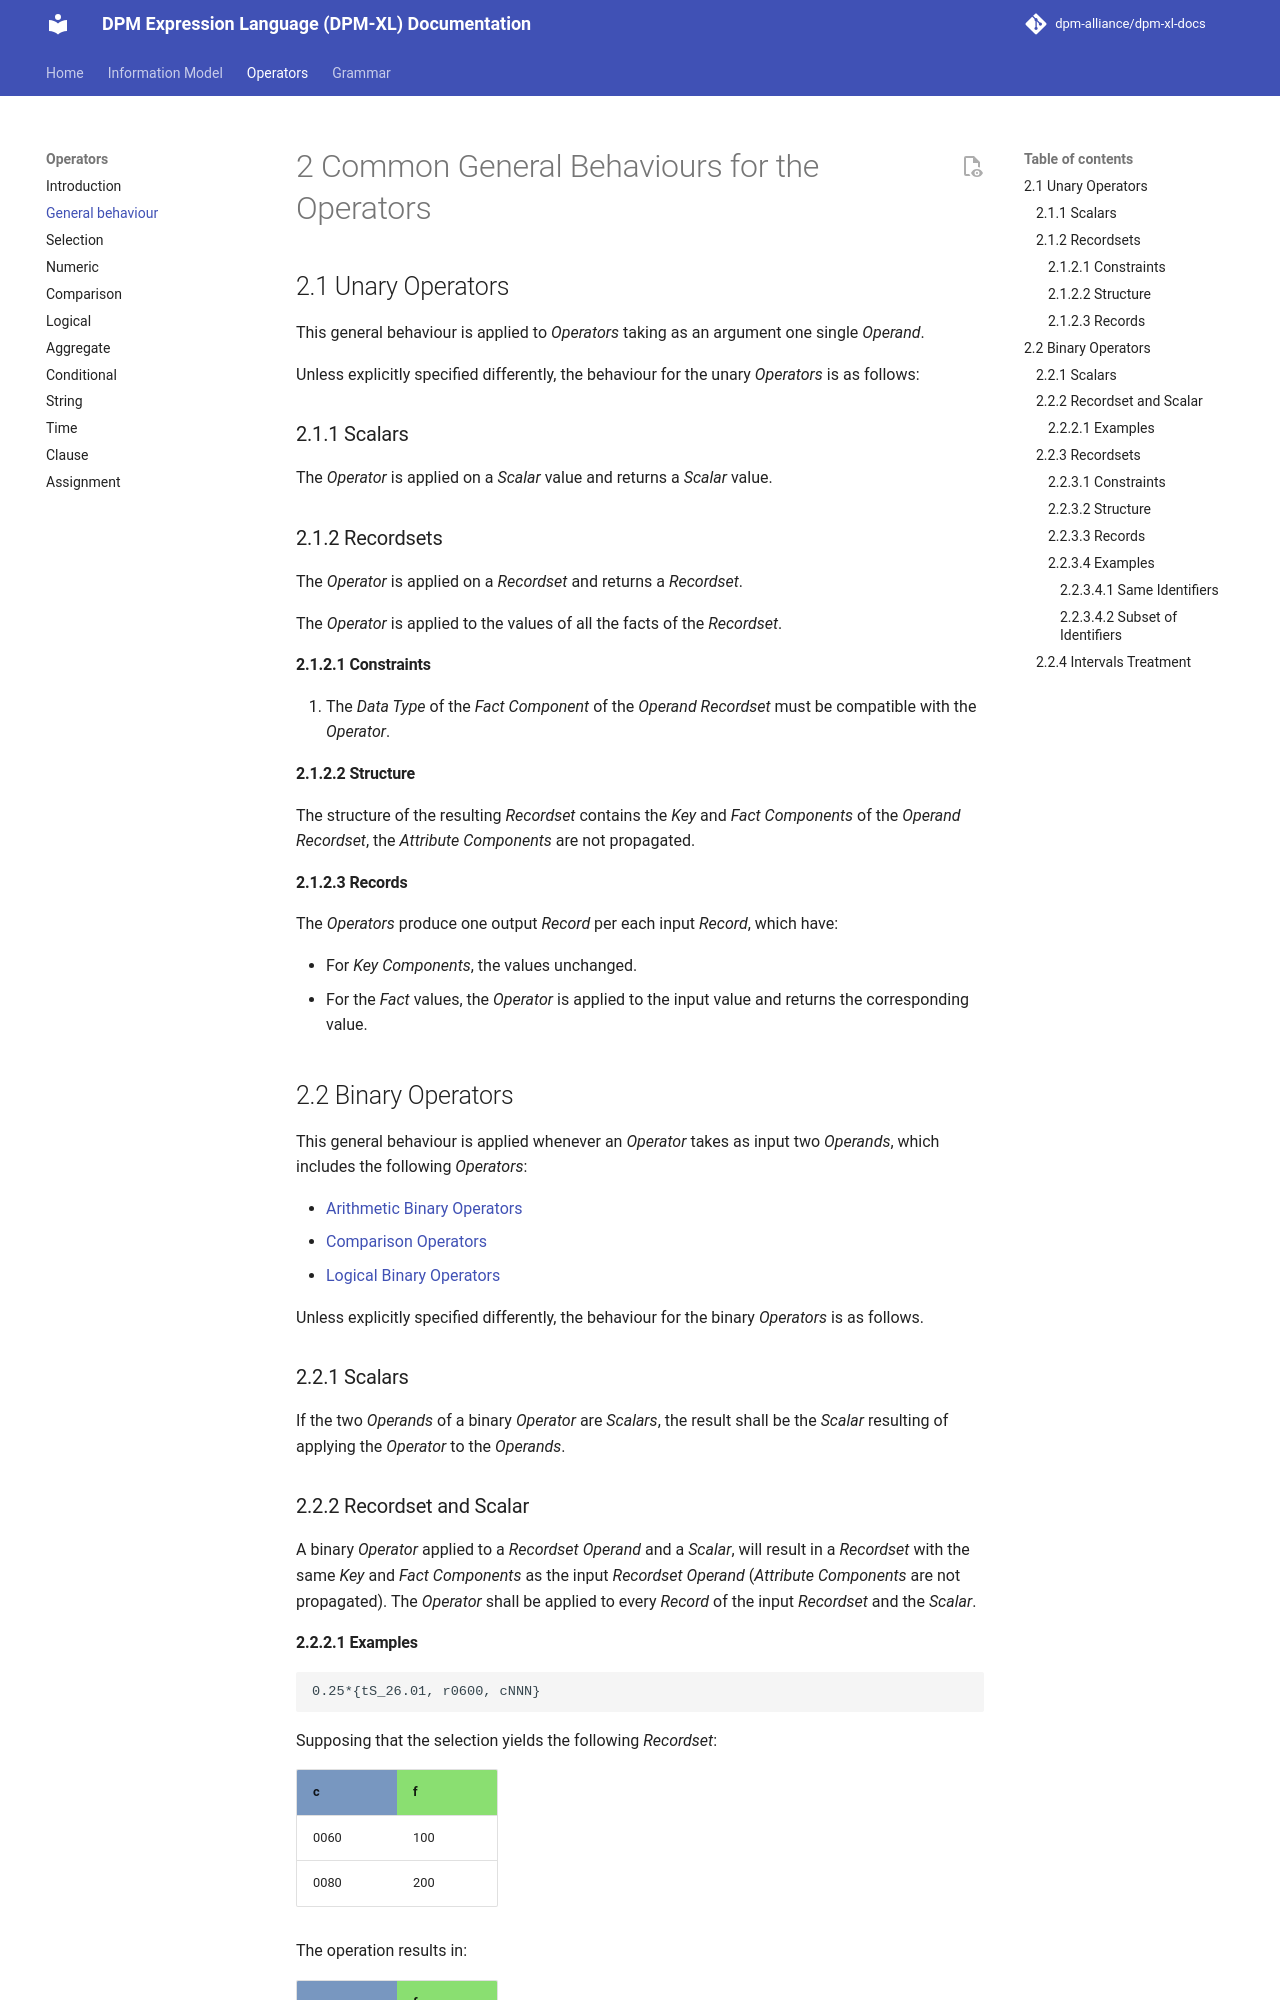

repository: dpm-alliance/dpm-xl-docs · page: 0.10/operators/02-general-behaviour/index.html · generator: mkdocs

# 2 Common General Behaviours for the Operators

## 2.1 Unary Operators

This general behaviour is applied to *Operators* taking as an argument one single *Operand*.

Unless explicitly specified differently, the behaviour for the unary *Operators* is as follows:

### 2.1.1 Scalars

The *Operator* is applied on a *Scalar* value and returns a *Scalar* value.

### 2.1.2 Recordsets

The *Operator* is applied on a *Recordset* and returns a *Recordset*.

The *Operator* is applied to the values of all the facts of the *Recordset*.

#### 2.1.2.1 Constraints

1. The *Data Type* of the *Fact Component* of the *Operand* *Recordset* must be compatible with the *Operator*.

#### 2.1.2.2 Structure

The structure of the resulting *Recordset* contains the *Key* and *Fact Components* of the *Operand* *Recordset*, the *Attribute Components* are not propagated.

#### 2.1.2.3 Records

The *Operators* produce one output *Record* per each input *Record*, which have:

- For *Key Components*, the values unchanged.
- For the *Fact* values, the *Operator* is applied to the input value and returns the corresponding value.

## 2.2 Binary Operators

This general behaviour is applied whenever an *Operator* takes as input two *Operands*, which includes the following *Operators*:

- [Arithmetic Binary Operators](./04-numeric-operators.md#43-binary-arithmetic-operators)
- [Comparison Operators](./05-comparison-operators.md#51-comparison-operators-general-behaviour) 
- [Logical Binary Operators](./06-logical-operators.md#6-logical-operators)

Unless explicitly specified differently, the behaviour for the binary *Operators* is as follows.

### 2.2.1 Scalars

If the two *Operands* of a binary *Operator* are *Scalars*, the result shall be the *Scalar* resulting of applying the *Operator* to the *Operands*.

### 2.2.2 Recordset and Scalar

A binary *Operator* applied to a *Recordset* *Operand* and a *Scalar*, will result in a *Recordset* with the same *Key* and *Fact Components* as the input *Recordset* *Operand* (*Attribute Components* are not propagated). The *Operator* shall be applied to every *Record* of the input *Recordset* and the *Scalar*.
